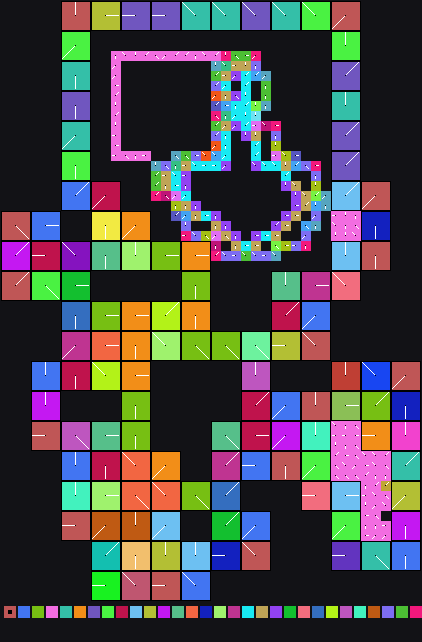

The table this chart was drawn from, first rows:
x	y	tile	tiledef	subx	suby	w48	b54	b55	w16	w18	w20	w22	q24	q32	q40	w50	path
0	0	0x0	0x0	0	0	0	0	0	0	0	0	0	0x0	0x0	0x0	0	
1	0	0x0	0x0	0	0	0	0	0	0	0	0	0	0x0	0x0	0x0	0	
2	0	0x0	0x0	0	0	0	0	0	0	0	0	0	0x0	0x0	0x0	0	
3	0	0x0	0x0	0	0	0	0	0	0	0	0	0	0x0	0x0	0x0	0	
4	0	0x0	0x0	0	0	0	0	0	0	0	0	0	0x0	0x0	0x0	0	
5	0	0x0	0x0	0	0	0	0	0	0	0	0	0	0x0	0x0	0x0	0	
6	0	0xa	0xa	0	0	0	3	0	0	0	0	0	0x0	0x0	0x0	0	Metadata/Terrain/Beach/LargeCliffsRaised…
7	0	0xa	0xa	1	0	0	3	0	0	0	0	0	0x0	0x0	0x0	0	Metadata/Terrain/Beach/LargeCliffsRaised…
8	0	0xa	0xa	2	0	0	3	0	0	0	0	0	0x0	0x0	0x0	0	Metadata/Terrain/Beach/LargeCliffsRaised…
9	0	0x1a	0x1a	0	0	0	0	0	0	0	0	0	0x0	0x0	0x0	0	Metadata/Terrain/Beach/LargeCliffsRaised…
10	0	0x1a	0x1a	1	0	0	0	0	0	0	0	0	0x0	0x0	0x0	0	Metadata/Terrain/Beach/LargeCliffsRaised…
11	0	0x1a	0x1a	2	0	0	0	0	0	0	0	0	0x0	0x0	0x0	0	Metadata/Terrain/Beach/LargeCliffsRaised…
12	0	0x32	0x32	0	0	0	2	0	0	0	0	0	0x0	0x0	0x0	0	Metadata/Terrain/Beach/LargeCliffsRaised…
13	0	0x32	0x32	1	0	0	2	0	0	0	0	0	0x0	0x0	0x0	0	Metadata/Terrain/Beach/LargeCliffsRaised…
14	0	0x32	0x32	2	0	0	2	0	0	0	0	0	0x0	0x0	0x0	0	Metadata/Terrain/Beach/LargeCliffsRaised…
15	0	0x45	0x45	0	0	0	2	0	0	0	0	0	0x0	0x0	0x0	0	Metadata/Terrain/Beach/LargeCliffsRaised…
16	0	0x45	0x45	1	0	0	2	0	0	0	0	0	0x0	0x0	0x0	0	Metadata/Terrain/Beach/LargeCliffsRaised…
17	0	0x45	0x45	2	0	0	2	0	0	0	0	0	0x0	0x0	0x0	0	Metadata/Terrain/Beach/LargeCliffsRaised…
18	0	0x60	0x60	0	0	0	6	0	0	0	0	0	0x0	0x0	0x0	0	Metadata/Terrain/Beach/LargeCliffsRaised…
19	0	0x60	0x60	1	0	0	6	0	0	0	0	0	0x0	0x0	0x0	0	Metadata/Terrain/Beach/LargeCliffsRaised…
20	0	0x60	0x60	2	0	0	6	0	0	0	0	0	0x0	0x0	0x0	0	Metadata/Terrain/Beach/LargeCliffsRaised…
21	0	0x7d	0x7d	0	0	0	6	0	0	0	0	0	0x0	0x0	0x0	0	Metadata/Terrain/Beach/LargeCliffsRaised…
22	0	0x7d	0x7d	1	0	0	6	0	0	0	0	0	0x0	0x0	0x0	0	Metadata/Terrain/Beach/LargeCliffsRaised…
23	0	0x7d	0x7d	2	0	0	6	0	0	0	0	0	0x0	0x0	0x0	0	Metadata/Terrain/Beach/LargeCliffsRaised…
24	0	0xae	0xae	0	0	0	6	0	0	0	0	0	0x0	0x0	0x0	0	Metadata/Terrain/Beach/LargeCliffsRaised…
25	0	0xae	0xae	1	0	0	6	0	0	0	0	0	0x0	0x0	0x0	0	Metadata/Terrain/Beach/LargeCliffsRaised…
26	0	0xae	0xae	2	0	0	6	0	0	0	0	0	0x0	0x0	0x0	0	Metadata/Terrain/Beach/LargeCliffsRaised…
27	0	0xd6	0xd6	0	0	0	6	0	0	0	0	0	0x0	0x0	0x0	0	Metadata/Terrain/Beach/LargeCliffsRaised…
28	0	0xd6	0xd6	1	0	0	6	0	0	0	0	0	0x0	0x0	0x0	0	Metadata/Terrain/Beach/LargeCliffsRaised…
29	0	0xd6	0xd6	2	0	0	6	0	0	0	0	0	0x0	0x0	0x0	0	Metadata/Terrain/Beach/LargeCliffsRaised…
30	0	0xf4	0xf4	0	0	0	6	0	0	0	0	0	0x0	0x0	0x0	0	Metadata/Terrain/Beach/LargeCliffsRaised…
31	0	0xf4	0xf4	1	0	0	6	0	0	0	0	0	0x0	0x0	0x0	0	Metadata/Terrain/Beach/LargeCliffsRaised…
32	0	0xf4	0xf4	2	0	0	6	0	0	0	0	0	0x0	0x0	0x0	0	Metadata/Terrain/Beach/LargeCliffsRaised…
33	0	0x10b	0x10b	0	0	0	5	0	0	0	0	0	0x0	0x0	0x0	0	Metadata/Terrain/Beach/LargeCliffsRaised…
34	0	0x10b	0x10b	1	0	0	5	0	0	0	0	0	0x0	0x0	0x0	0	Metadata/Terrain/Beach/LargeCliffsRaised…
35	0	0x10b	0x10b	2	0	0	5	0	0	0	0	0	0x0	0x0	0x0	0	Metadata/Terrain/Beach/LargeCliffsRaised…
36	0	0x0	0x0	0	0	0	0	0	0	0	0	0	0x0	0x0	0x0	0	
37	0	0x0	0x0	0	0	0	0	0	0	0	0	0	0x0	0x0	0x0	0	
38	0	0x0	0x0	0	0	0	0	0	0	0	0	0	0x0	0x0	0x0	0	
39	0	0x0	0x0	0	0	0	0	0	0	0	0	0	0x0	0x0	0x0	0	
40	0	0x0	0x0	0	0	0	0	0	0	0	0	0	0x0	0x0	0x0	0	
41	0	0x0	0x0	0	0	0	0	0	0	0	0	0	0x0	0x0	0x0	0	
0	1	0x0	0x0	0	0	0	0	0	0	0	0	0	0x0	0x0	0x0	0	
1	1	0x0	0x0	0	0	0	0	0	0	0	0	0	0x0	0x0	0x0	0	
2	1	0x0	0x0	0	0	0	0	0	0	0	0	0	0x0	0x0	0x0	0	
3	1	0x0	0x0	0	0	0	0	0	0	0	0	0	0x0	0x0	0x0	0	
4	1	0x0	0x0	0	0	0	0	0	0	0	0	0	0x0	0x0	0x0	0	
5	1	0x0	0x0	0	0	0	0	0	0	0	0	0	0x0	0x0	0x0	0	
6	1	0xa	0xa	0	1	0	3	0	0	0	0	0	0x0	0x0	0x0	0	Metadata/Terrain/Beach/LargeCliffsRaised…
7	1	0xa	0xa	1	1	0	3	0	0	0	0	0	0x0	0x0	0x0	0	Metadata/Terrain/Beach/LargeCliffsRaised…
8	1	0xa	0xa	2	1	0	3	0	0	0	0	0	0x0	0x0	0x0	0	Metadata/Terrain/Beach/LargeCliffsRaised…
9	1	0x1a	0x1a	0	1	0	0	0	0	0	0	0	0x0	0x0	0x0	0	Metadata/Terrain/Beach/LargeCliffsRaised…
10	1	0x1a	0x1a	1	1	0	0	0	0	0	0	0	0x0	0x0	0x0	0	Metadata/Terrain/Beach/LargeCliffsRaised…
11	1	0x1a	0x1a	2	1	0	0	0	0	0	0	0	0x0	0x0	0x0	0	Metadata/Terrain/Beach/LargeCliffsRaised…
12	1	0x32	0x32	0	1	0	2	0	0	0	0	0	0x0	0x0	0x0	0	Metadata/Terrain/Beach/LargeCliffsRaised…
13	1	0x32	0x32	1	1	0	2	0	0	0	0	0	0x0	0x0	0x0	0	Metadata/Terrain/Beach/LargeCliffsRaised…
14	1	0x32	0x32	2	1	0	2	0	0	0	0	0	0x0	0x0	0x0	0	Metadata/Terrain/Beach/LargeCliffsRaised…
15	1	0x45	0x45	0	1	0	2	0	0	0	0	0	0x0	0x0	0x0	0	Metadata/Terrain/Beach/LargeCliffsRaised…
16	1	0x45	0x45	1	1	0	2	0	0	0	0	0	0x0	0x0	0x0	0	Metadata/Terrain/Beach/LargeCliffsRaised…
17	1	0x45	0x45	2	1	0	2	0	0	0	0	0	0x0	0x0	0x0	0	Metadata/Terrain/Beach/LargeCliffsRaised…
... 2,460 more rows
